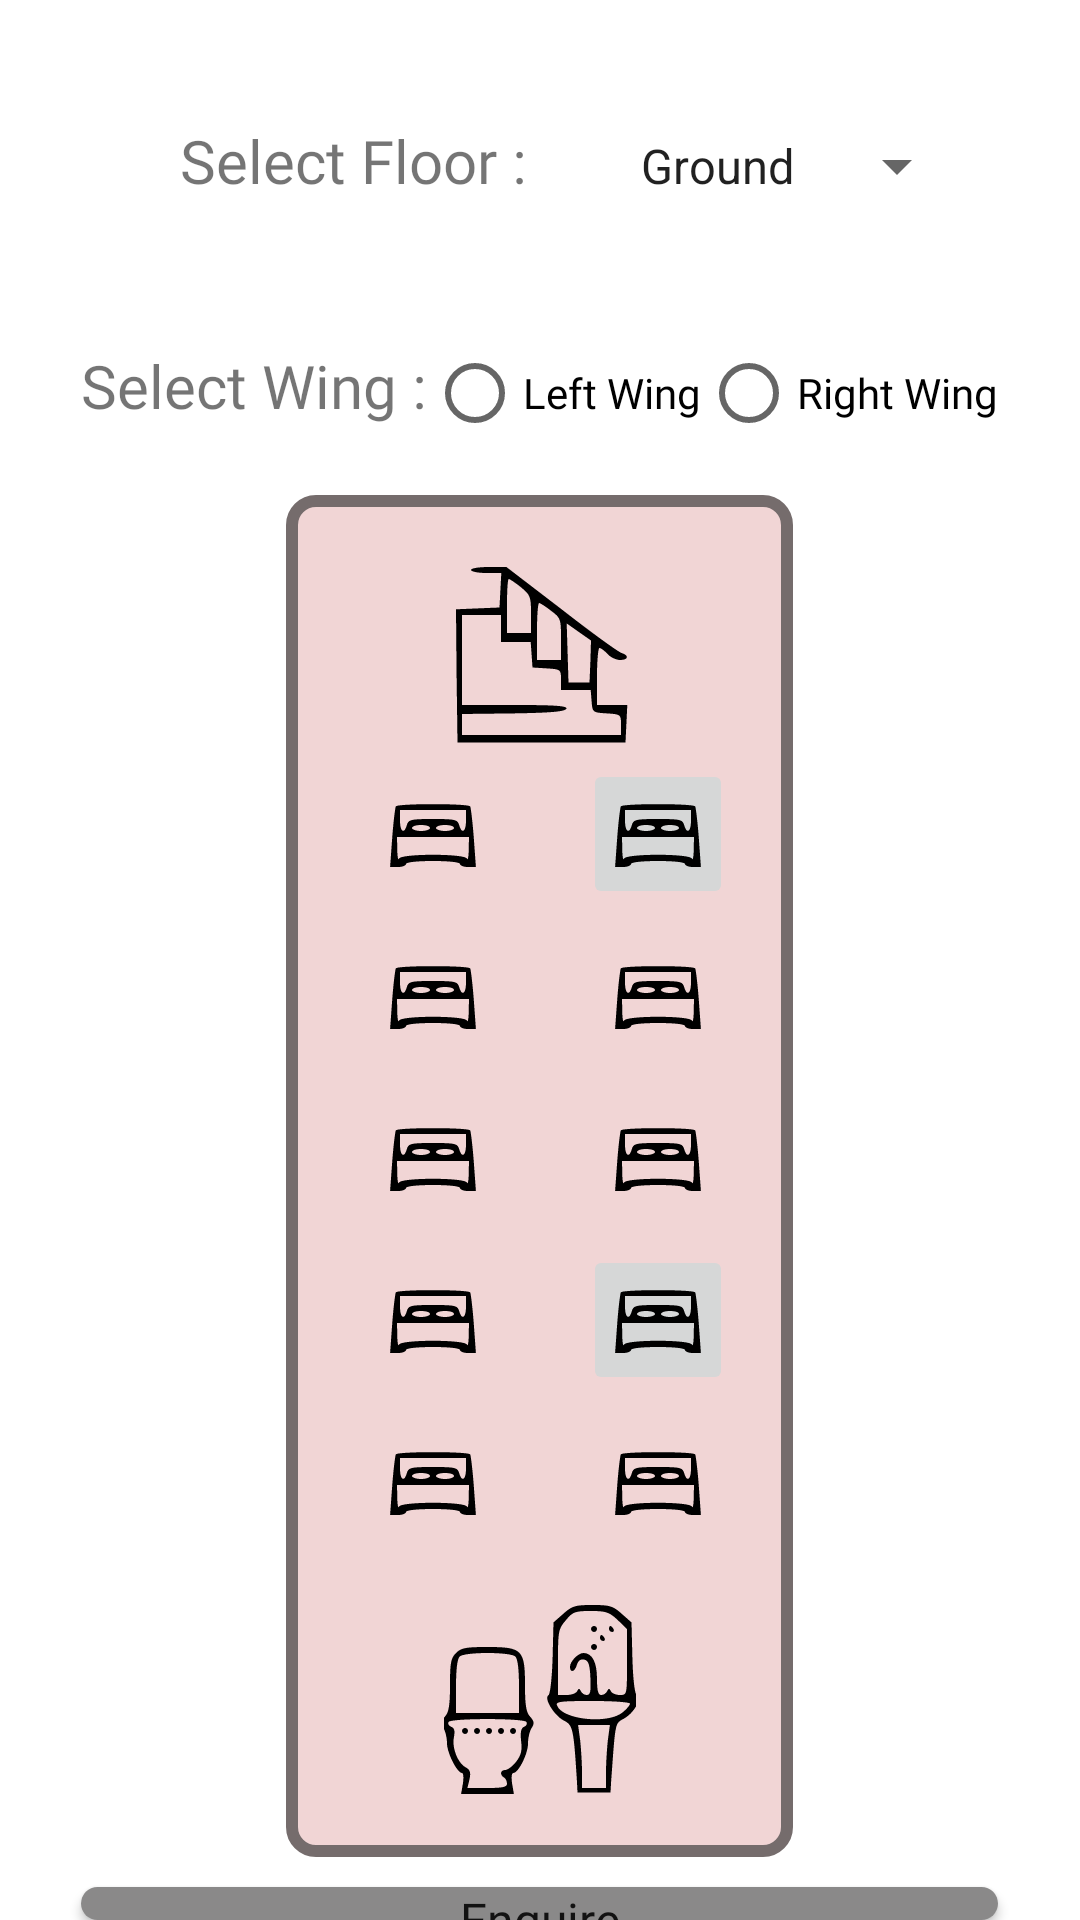

Produce the Android XML layout that renders to this screen, including the resource entries it uses.
<!-- AndroidManifest.xml: application theme Theme.ResiMate -->
<!-- res/layout/activity_room_preview.xml -->
<?xml version="1.0" encoding="utf-8"?>
<RelativeLayout xmlns:android="http://schemas.android.com/apk/res/android"
    xmlns:tools="http://schemas.android.com/tools"
    android:layout_width="match_parent"
    android:layout_height="match_parent"
    xmlns:app="http://schemas.android.com/apk/res-auto"
    tools:context=".RoomPreview">

    <LinearLayout
        android:id="@+id/floor"
        android:layout_width="wrap_content"
        android:layout_height="wrap_content"
        android:layout_marginTop="40dp"
        android:layout_marginStart="60dp"
        >
        <TextView
            android:id="@+id/lower"
            android:layout_width="wrap_content"
            android:layout_height="wrap_content"
            android:text="Select Floor : "
            android:fontFamily="@font/ubuntu_bold"
            android:textSize="20sp"
            android:textAllCaps="false" />

        <Spinner
            android:layout_marginStart="25dp"
            android:layout_width="wrap_content"
            android:layout_height="wrap_content"
            android:id="@+id/floorSpinner"
            android:entries="@array/floor"
            style="@style/Spinnerstyle"
            />

    </LinearLayout>

    <LinearLayout
        android:id="@+id/wing"
        android:layout_width="wrap_content"
        android:layout_height="wrap_content"
        android:layout_centerHorizontal="true"
        android:layout_below="@id/floor"
        android:layout_marginTop="40dp"
        >
        <TextView
            android:layout_width="wrap_content"
            android:layout_height="wrap_content"
            android:text="Select Wing :"
            android:fontFamily="@font/ubuntu_bold"
            android:textSize="20sp"
            />
        <RadioButton
            android:id="@+id/left_wing"
            android:layout_width="wrap_content"
            android:layout_height="wrap_content"
            android:text="Left Wing"
            android:fontFamily="@font/ubuntu_medium"
            />
        <RadioButton
            android:id="@+id/right_wing"
            android:layout_width="wrap_content"
            android:layout_height="wrap_content"
            android:fontFamily="@font/ubuntu_medium"
            android:text="Right Wing"
            />
    </LinearLayout>


    <androidx.appcompat.widget.AppCompatButton
        android:id="@+id/test"
        android:layout_width="wrap_content"
        android:layout_height="wrap_content"
        android:text="Enquire"
        android:background="@drawable/button"
        android:textAllCaps="false"
        android:fontFamily="@font/ubuntu_medium"
        android:textSize="16sp"
        android:layout_marginTop="10dp"
        android:layout_below="@id/layout"
        android:layout_alignStart="@id/wing"
        android:layout_alignEnd="@id/wing"
        />

    <androidx.constraintlayout.widget.ConstraintLayout
        android:id="@+id/layout"
        android:layout_width="wrap_content"
        android:layout_height="wrap_content"
        android:background="@drawable/outline"
        android:layout_centerHorizontal="true"
        android:layout_below="@id/wing"
        android:layout_marginTop="10dp"
        android:padding="20dp"
        >
        <ImageButton
            android:id="@+id/room1"
            android:layout_width="50dp"
            android:layout_height="50dp"
            android:src="@drawable/bed"
            android:background="@null"
            app:layout_constraintTop_toBottomOf="@id/stair"
            app:layout_constraintLeft_toLeftOf="parent"
            android:layout_marginStart="4dp"
            android:layout_marginTop="4dp"
            />
        <ImageButton
            android:id="@+id/room2"
            android:layout_width="50dp"
            android:layout_height="50dp"
            android:src="@drawable/bed"
            android:background="@null"
            app:layout_constraintTop_toBottomOf="@id/room1"
            app:layout_constraintLeft_toLeftOf="parent"
            android:layout_marginStart="4dp"
            android:layout_marginTop="4dp"
            />
        <ImageButton
            android:id="@+id/room3"
            android:layout_width="50dp"
            android:layout_height="50dp"
            android:src="@drawable/bed"
            android:background="@null"
            app:layout_constraintTop_toBottomOf="@id/room2"
            app:layout_constraintLeft_toLeftOf="parent"
            android:layout_marginStart="4dp"
            android:layout_marginTop="4dp"
            />
        <ImageButton
            android:id="@+id/room4"
            android:layout_width="50dp"
            android:layout_height="50dp"
            android:src="@drawable/bed"
            android:background="@null"
            app:layout_constraintTop_toBottomOf="@id/room3"
            app:layout_constraintLeft_toLeftOf="parent"
            android:layout_marginStart="4dp"
            android:layout_marginTop="4dp"
            />
        <ImageButton
            android:id="@+id/room5"
            android:layout_width="50dp"
            android:layout_height="50dp"
            android:src="@drawable/bed"
            android:background="@null"
            app:layout_constraintTop_toBottomOf="@id/room4"
            app:layout_constraintLeft_toLeftOf="parent"
            android:layout_marginStart="4dp"
            android:layout_marginTop="4dp"
            />
        <ImageButton
            android:id="@+id/room6"
            android:layout_width="50dp"
            android:layout_height="50dp"
            android:src="@drawable/bed"
            app:layout_constraintTop_toBottomOf="@id/stair"
            app:layout_constraintLeft_toRightOf="@id/room1"
            android:layout_marginStart="25dp"
            android:layout_marginTop="4dp"
            />
        <ImageButton
            android:id="@+id/room7"
            android:layout_width="50dp"
            android:layout_height="50dp"
            android:src="@drawable/bed"
            android:background="@null"
            app:layout_constraintTop_toBottomOf="@id/room6"
            app:layout_constraintLeft_toRightOf="@id/room2"
            android:layout_marginStart="25dp"
            android:layout_marginTop="4dp"
            />
        <ImageButton
            android:id="@+id/room8"
            android:layout_width="50dp"
            android:layout_height="50dp"
            android:src="@drawable/bed"
            android:background="@null"
            app:layout_constraintTop_toBottomOf="@id/room7"
            app:layout_constraintLeft_toRightOf="@id/room3"
            android:layout_marginStart="25dp"
            android:layout_marginTop="4dp"
            />
        <ImageButton
            android:id="@+id/room9"
            android:layout_width="50dp"
            android:layout_height="50dp"
            android:src="@drawable/bed"
            app:layout_constraintTop_toBottomOf="@id/room8"
            app:layout_constraintLeft_toRightOf="@id/room4"
            android:layout_marginStart="25dp"
            android:layout_marginTop="4dp"
            />
        <ImageButton
            android:id="@+id/room10"
            android:layout_width="50dp"
            android:layout_height="50dp"
            android:src="@drawable/bed"
            android:background="@null"
            app:layout_constraintTop_toBottomOf="@id/room9"
            app:layout_constraintLeft_toRightOf="@id/room5"
            android:layout_marginStart="25dp"
            android:layout_marginTop="4dp"
            />
        <ImageButton
            android:id="@+id/washroom"
            android:layout_width="64dp"
            android:layout_height="64dp"
            android:src="@drawable/washroom"
            app:layout_constraintTop_toBottomOf="@id/room5"
            android:layout_marginTop="16dp"
            android:background="@null"
            app:layout_constraintLeft_toLeftOf="parent"
            app:layout_constraintRight_toRightOf="parent"
            />
        <ImageButton
            android:id="@+id/stair"
            android:layout_width="wrap_content"
            android:layout_height="wrap_content"
            android:src="@drawable/stair"
            android:background="@null"
            app:layout_constraintTop_toTopOf="parent"
            app:layout_constraintLeft_toLeftOf="parent"
            app:layout_constraintRight_toRightOf="parent"
            />

    </androidx.constraintlayout.widget.ConstraintLayout>


</RelativeLayout>
<!-- resources referenced by this layout -->
<resources>
  <string-array name="floor">
          <item>Ground</item>
          <item>First</item>
          <item>Second</item>
          <item>Third</item>
      </string-array>
  <!-- drawable bed (drawable) -->
  <vector xmlns:android="http://schemas.android.com/apk/res/android"
      android:width="32dp"
      android:height="32dp"
      android:viewportWidth="32"
      android:viewportHeight="32">
    <path
        android:pathData="M3.6,6.8c-0.2,0.4 -0.8,5.1 -1.2,10.5l-0.7,9.7 2.7,-0c1.4,-0 2.6,-0.5 2.6,-1 0,-0.6 3.7,-1 9,-1 5.3,-0 9,0.4 9,1 0,0.5 1.2,1 2.6,1l2.7,-0 -0.7,-9.7c-0.4,-5.4 -1,-10.1 -1.2,-10.5 -0.7,-1 -24.1,-1 -24.8,-0zM27,11.5c0,3.8 -1.4,4.7 -2.3,1.5 -0.5,-1.8 -1.4,-2 -8.7,-2 -7.3,-0 -8.2,0.2 -8.7,2 -0.9,3.2 -2.3,2.3 -2.3,-1.5l0,-3.5 11,-0 11,-0 0,3.5zM15,14c0,0.5 -1.3,1 -3,1 -1.6,-0 -3,-0.5 -3,-1 0,-0.6 1.4,-1 3,-1 1.7,-0 3,0.4 3,1zM23,14c0,0.5 -1.3,1 -3,1 -1.6,-0 -3,-0.5 -3,-1 0,-0.6 1.4,-1 3,-1 1.7,-0 3,0.4 3,1zM27.9,21.2c0,2.4 -0.3,3.7 -0.6,3 -0.7,-1.7 -21.9,-1.7 -22.6,-0 -0.3,0.7 -0.6,-0.6 -0.6,-3l-0.1,-4.2 12,-0 12,-0 -0.1,4.2z"
        android:fillColor="#000000"
        android:strokeColor="#00000000"/>
  </vector>
  <!-- drawable button (drawable) -->
  <?xml version="1.0" encoding="utf-8"?>
  <selector xmlns:android="http://schemas.android.com/apk/res/android">
  
      <item>
          <shape android:shape="rectangle">
              <solid android:color="#8A8989"/>
              <corners android:radius="12dp"/>
          </shape>
      </item>
  </selector>
  <!-- drawable outline (drawable) -->
  <?xml version="1.0" encoding="utf-8"?>
  <selector xmlns:android="http://schemas.android.com/apk/res/android">
  
      <item>
          <shape android:shape="rectangle">
              <stroke android:color="#756C6C"
                  android:width="4dp"/>
              <solid android:color="#F1D5D5"/>
              <corners android:radius="8dp" />
          </shape>
      </item>
  </selector>
  <style name="Spinnerstyle">
          <item name="android:spinnerItemStyle">
              @style/spinnerItemStyle
          </item>
  
          
          <item name="android:spinnerDropDownItemStyle">
              @style/spinnerDropDownItemStyle
          </item>
      </style>
  <style name="Theme.ResiMate" parent="Theme.MaterialComponents.DayNight.NoActionBar">
          
          <item name="colorPrimary">@color/purple_500</item>
          <item name="colorPrimaryVariant">@color/purple_700</item>
          <item name="colorOnPrimary">@color/white</item>
          
          <item name="colorSecondary">@color/teal_200</item>
          <item name="colorSecondaryVariant">@color/teal_700</item>
          <item name="colorOnSecondary">@color/black</item>
          
          <item name="android:statusBarColor">?attr/colorPrimaryVariant</item>
          
      </style>
  <style name="spinnerItemStyle">
          <item name="android:padding">10dp</item>
          <item name="android:textSize">20sp</item>
          <item name="android:textColor">#FFFFFF</item>
      </style>
  <style name="spinnerDropDownItemStyle">
          <item name="android:padding">20dp</item>
          <item name="android:textSize">30sp</item>
          <item name="android:textColor">#FFFFFF</item>
      </style>
  <!-- not gathered from this repository: default colours our renderer supplied (Android Studio template values) -->
  <color name="purple_500">#FF6200EE</color>
  <color name="purple_700">#FF3700B3</color>
  <color name="teal_200">#FF03DAC5</color>
  <color name="teal_700">#FF018786</color>
  <color name="black">#FF000000</color>
  <color name="white">#FFFFFFFF</color>
</resources>
